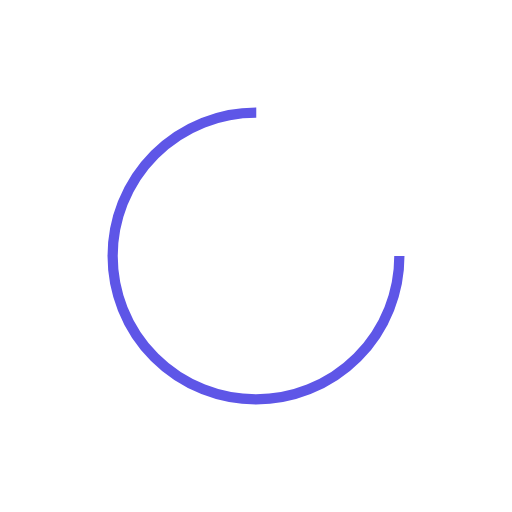
t = 0.00 s
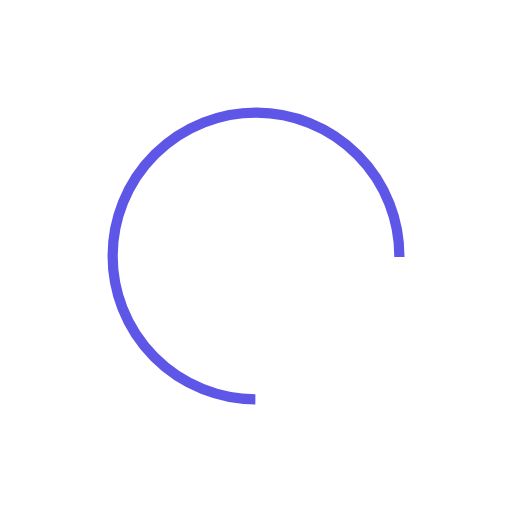
t = 0.14 s
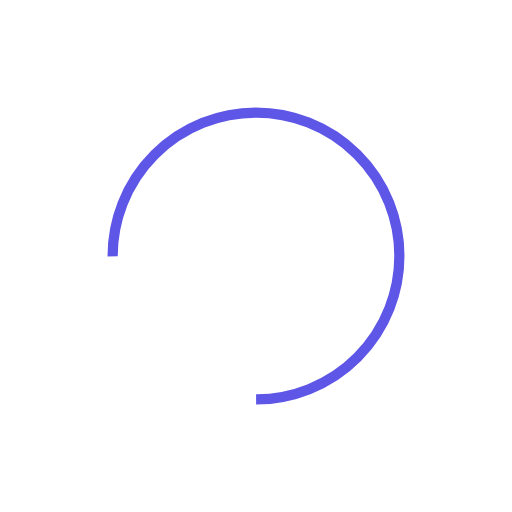
t = 0.27 s
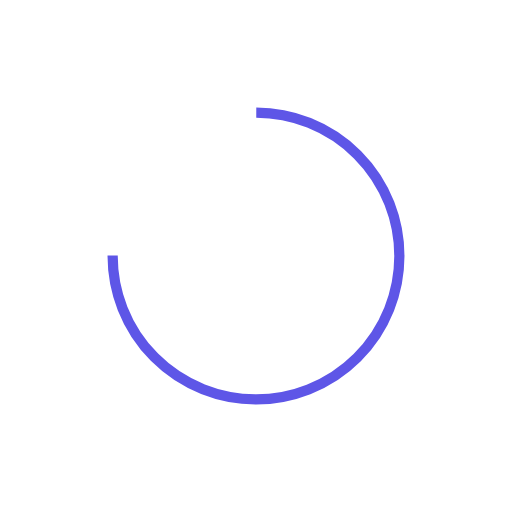
t = 0.41 s

The animated SVG that drew these frames (rendered in a browser with its animation timeline set to each time). Animation: 1 SMIL element (animateTransform=1); one cycle of 0.55 s, repeats indefinitely.

<?xml version="1.0" encoding="utf-8"?>
<svg xmlns="http://www.w3.org/2000/svg" xmlns:xlink="http://www.w3.org/1999/xlink" style="margin: auto; background: none; display: block; shape-rendering: auto;" width="144px" height="144px" viewBox="0 0 100 100" preserveAspectRatio="xMidYMid">
<circle cx="50" cy="50" fill="none" stroke="#5e56e7" stroke-width="2" r="28" stroke-dasharray="131.94689145077132 45.982297150257104" transform="rotate(241.701 50 50)">
  <animateTransform attributeName="transform" type="rotate" repeatCount="indefinite" dur="0.5464480874316939s" values="0 50 50;360 50 50" keyTimes="0;1"></animateTransform>
</circle>
<!-- [ldio] generated by https://loading.io/ --></svg>